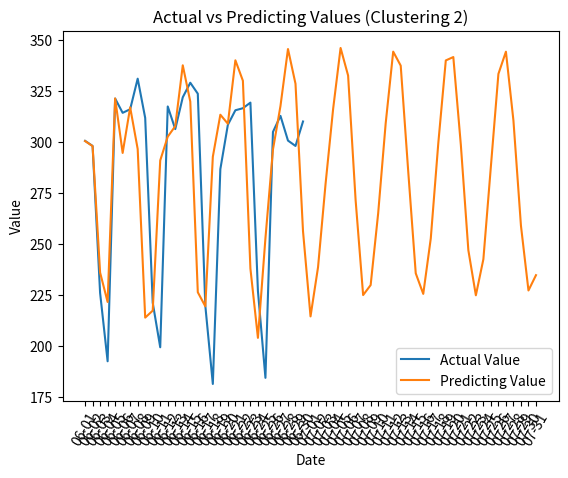

Write the Python code that produced this figure.
import matplotlib.pyplot as plt
import numpy as np
Dates = ['06-01', '06-02', '06-03', '06-04', '06-05', '06-06', '06-07', '06-08', '06-09', '06-10', '06-11', '06-12', '06-13', '06-14', '06-15', '06-16', '06-17', '06-18', '06-19', '06-20', '06-21', '06-22', '06-23', '06-24', '06-25', '06-26', '06-27', '06-28', '06-29', '06-30', '07-01', '07-02', '07-03', '07-04', '07-05', '07-06', '07-07', '07-08', '07-09', '07-10', '07-11', '07-12', '07-13', '07-14', '07-15', '07-16', '07-17', '07-18', '07-19', '07-20', '07-21', '07-22', '07-23', '07-24', '07-25', '07-26', '07-27', '07-28', '07-29', '07-30', '07-31']
Dates1 = ['06-01', '06-02', '06-03', '06-04', '06-05', '06-06', '06-07', '06-08', '06-09', '06-10', '06-11', '06-12', '06-13', '06-14', '06-15', '06-16', '06-17', '06-18', '06-19', '06-20', '06-21', '06-22', '06-23', '06-24', '06-25', '06-26', '06-27', '06-28', '06-29', '06-30']

ActualValue = np.array([300.625, 298.125, 226.0, 192.5, 321.375, 314.375, 316.125, 331.125, 311.875, 221.25, 199.375, 317.5, 306.375, 322.0, 329.125, 323.75, 219.75, 181.375, 286.75, 308.5, 315.625, 316.625, 319.375, 227.0, 184.375, 305.0, 312.875, 300.75, 298.125, 310.125]
)


PredictingValue = np.array([300.516381, 298.042123, 236.004417, 221.603622, 321.425464, 294.695983, 317.056823, 296.624936, 213.917848, 217.3335, 291.027415, 302.675897, 307.826992, 337.676033, 319.873407, 226.357511, 219.464755, 292.828266, 313.439784, 309.026196, 340.134748, 330.120004, 238.002426, 203.98906, 252.849938, 296.342631, 317.719122, 345.666245, 328.637626, 256.30012, 214.511034, 238.659014, 279.485923, 316.061086, 346.186282, 332.66006, 271.507152, 224.979295, 229.87547, 265.075366, 309.189849, 344.380737, 337.51913, 285.6319, 235.656439, 225.560532, 252.729224, 299.413909, 340.072324, 341.72684, 298.716914, 246.998751, 224.858361, 242.566373, 288.120607, 333.455025, 344.359212, 310.575904, 259.011781, 227.233618, 234.738352]
)

plt.plot(Dates1,ActualValue , label='Actual Value')
plt.plot(Dates,PredictingValue , label='Predicting Value')





plt.xlabel('Date')
plt.ylabel('Value')
plt.title('Actual vs Predicting Values (Clustering 2)')
plt.legend()
plt.xticks(rotation=60)

plt.show()